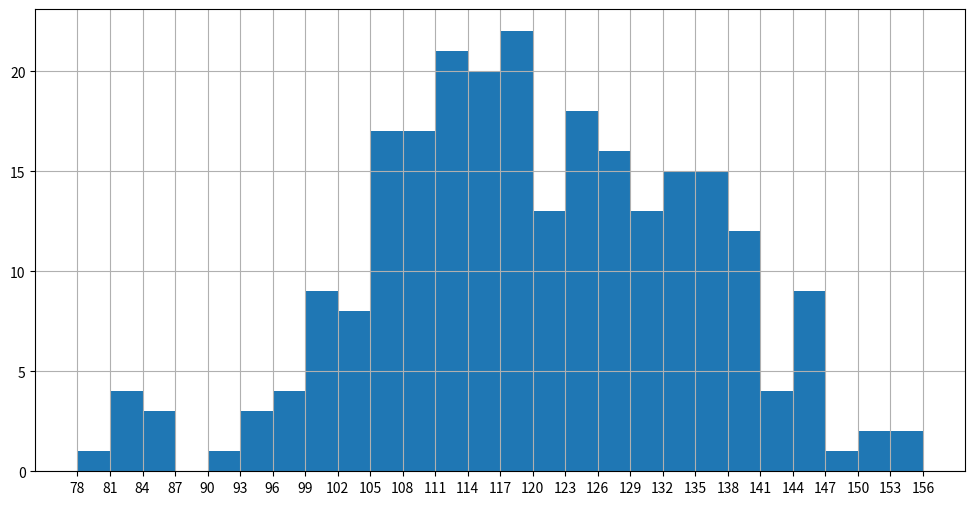

Write the Python code that produced this figure.

from matplotlib import pyplot as plt

from matplotlib import font_manager

a=[131,  98, 125, 131, 124, 139, 131, 117, 128, 108, 135, 138, 131, 102, 107, 114, 119, 128, 121, 142, 127, 130, 124, 101, 110, 116, 117, 110, 128, 128, 115,  99, 136, 126, 134,  95, 138, 117, 111,78, 132, 124, 113, 150, 110, 117,  86,  95, 144, 105, 126, 130,126, 130, 126, 116, 123, 106, 112, 138, 123,  86, 101,  99, 136,123, 117, 119, 105, 137, 123, 128, 125, 104, 109, 134, 125, 127,105, 120, 107, 129, 116, 108, 132, 103, 136, 118, 102, 120, 114,105, 115, 132, 145, 119, 121, 112, 139, 125, 138, 109, 132, 134,156, 106, 117, 127, 144, 139, 139, 119, 140,  83, 110, 102,123,107, 143, 115, 136, 118, 139, 123, 112, 118, 125, 109, 119, 133,112, 114, 122, 109, 106, 123, 116, 131, 127, 115, 118, 112, 135,115, 146, 137, 116, 103, 144,  83, 123, 111, 110, 111, 100, 154,136, 100, 118, 119, 133, 134, 106, 129, 126, 110, 111, 109, 141,120, 117, 106, 149, 122, 122, 110, 118, 127, 121, 114, 125, 126,114, 140, 103, 130, 141, 117, 106, 114, 121, 114, 133, 137,  92,121, 112, 146,  97, 137, 105,  98, 117, 112,  81,  97, 139, 113,134, 106, 144, 110, 137, 137, 111, 104, 117, 100, 111, 101, 110,105, 129, 137, 112, 120, 113, 133, 112,  83,  94, 146, 133, 101,131, 116, 111,  84, 137, 115, 122, 106, 144, 109, 123, 116, 111,111, 133, 150]

# 计算组数
d =3 #组距
num_bins = (max(a)-min(a))//d
# 设置图形大小
plt.figure(figsize=(12,6),dpi=80)

plt.hist(a,num_bins)

# 设置x轴的刻度
plt.xticks(range(min(a),max(a)+d,d))
plt.grid()
plt.show()